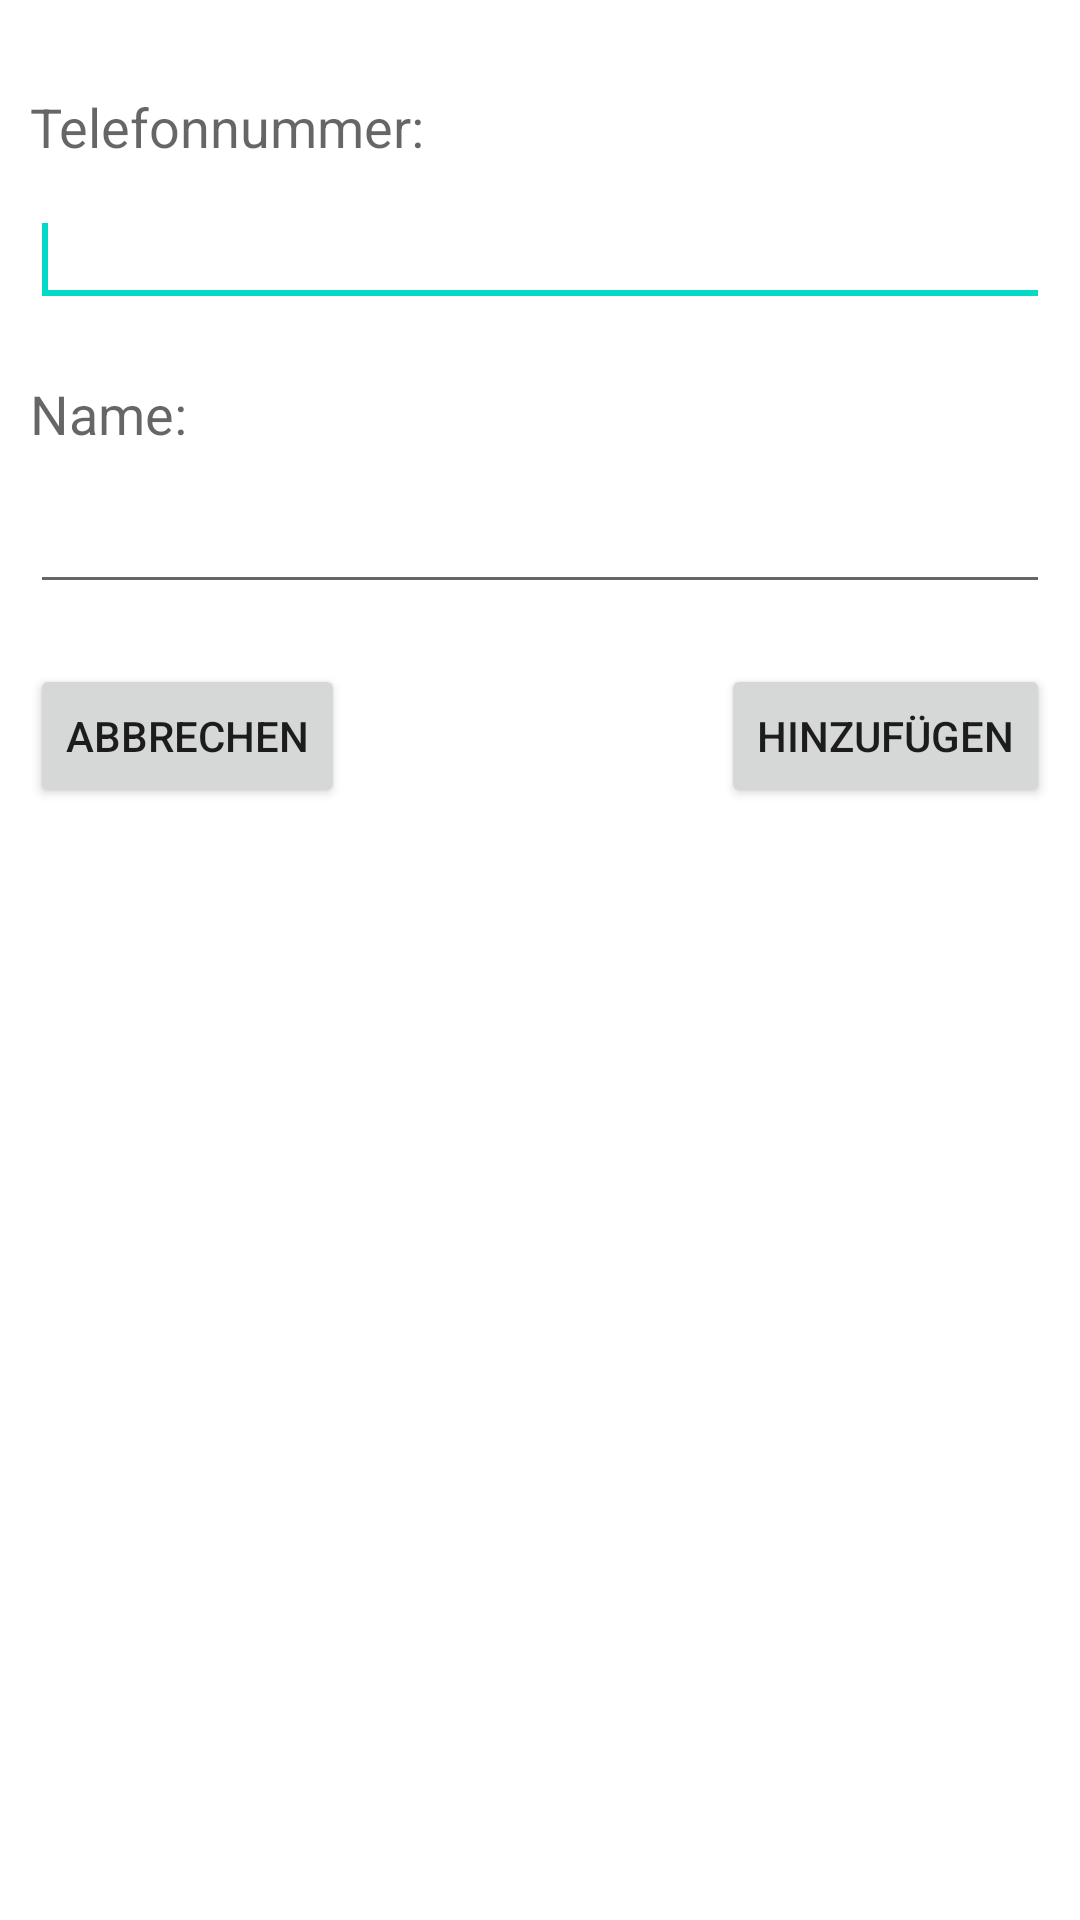

Layout XML and referenced resources for this Android screen:
<!-- AndroidManifest.xml: application theme AppTheme -->
<!-- res/layout/add_dlg.xml -->
<?xml version="1.0" encoding="utf-8"?>
<RelativeLayout xmlns:android="http://schemas.android.com/apk/res/android"
    android:padding="10dp"
    android:layout_width="match_parent"
    android:layout_height="match_parent" >

    <TextView
        android:id="@+id/textView1"
        android:layout_width="wrap_content"
        android:layout_height="wrap_content"
        android:layout_alignParentLeft="true"
        android:layout_alignParentTop="true"
        android:layout_marginTop="20dp"
        android:text="@string/phone_number"
        android:textAppearance="?android:attr/textAppearanceMedium" />

    <EditText
        android:id="@+id/number"
        android:layout_width="wrap_content"
        android:layout_height="wrap_content"
        android:layout_alignLeft="@+id/textView1"
        android:layout_alignParentRight="true"
        android:layout_below="@+id/textView1"
        android:layout_marginTop="10dp"
        android:ems="10"
        android:inputType="phone" >

        <requestFocus />
    </EditText>

    <TextView
        android:id="@+id/textView2"
        android:layout_width="wrap_content"
        android:layout_height="wrap_content"
        android:layout_alignLeft="@+id/number"
        android:layout_below="@+id/number"
        android:layout_marginTop="20dp"
        android:text="@string/name"
        android:textAppearance="?android:attr/textAppearanceMedium" />

    <EditText
        android:id="@+id/name"
        android:layout_width="wrap_content"
        android:layout_height="wrap_content"
        android:layout_alignParentLeft="true"
        android:layout_alignRight="@+id/number"
        android:layout_below="@+id/textView2"
        android:layout_marginTop="10dp"
        android:ems="10"
        android:inputType="textPersonName" />

    <Button
        android:id="@+id/cancel"
        android:layout_width="wrap_content"
        android:layout_height="wrap_content"
        android:layout_alignLeft="@+id/name"
        android:layout_below="@+id/name"
        android:layout_marginTop="20dp"
        android:text="@string/cancel" />

    <Button
        android:id="@+id/add"
        android:layout_width="wrap_content"
        android:layout_height="wrap_content"
        android:layout_alignBaseline="@+id/cancel"
        android:layout_alignBottom="@+id/cancel"
        android:layout_alignParentRight="true"
        android:text="@string/add" />

</RelativeLayout>
<!-- resources referenced by this layout -->
<resources>
  <string name="add">hinzufügen</string>
  <string name="cancel">abbrechen</string>
  <string name="name">Name:</string>
  <string name="phone_number">Telefonnummer:</string>
</resources>
